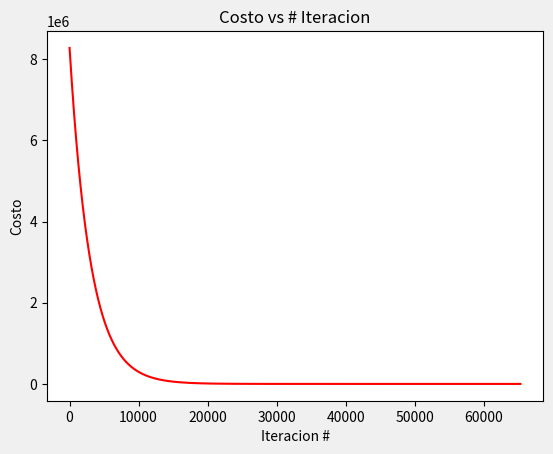

This figure's Python source:
import numpy as np
import random
import matplotlib.pyplot as plt

def calcular_costo(X, y, theta):
    m = y.size
    hipotesis = np.dot(X, theta.T)
    error = hipotesis - y
    costo = np.sum((hipotesis-y)**2) / m
    
    return costo, error

def gradient_descent(X, y, theta, alpha, iters, tolerancia = 1e-6):
    """
    Implementa el algoritmo de descenso de gradiente para regresión lineal multivariada.

    Args:
        X: Matriz con los datos de las caracteristicas.
        y: Matriz de datos de salida.
        theta: Vector de parámetros iniciales.
        alpha: Tasa de aprendizaje.
        iteraciones: Número de iteraciones.
        tolerancia: Tolerancia para la convergencia.

    Returns:
        theta: Vector theta con los pesos de la hipotesis.
        cost_array: Arreglo con los costos de cada iteracion.
        iters: Numero de iteraciones realizadas antes de finalizar el algoritmo.
    """
    
    cost_array = np.zeros(iters)
    m = y.size
    costo_ant = None

    for i in range(iters):

        costo_act, error = calcular_costo(X, y, theta)
        
        # Convergencia
        if costo_ant and abs(costo_ant-costo_act)<=tolerancia:
            print(f"Convergencia en iteracion {i}\n")
            iters = i
            break

        costo_ant = costo_act
        grad = np.dot(X.T, error)
        theta -= (alpha * (1/m) * grad)
        cost_array[i] = costo_act

    return theta, cost_array, iters

def plotChart(iterations, cost_num):
    fig, ax = plt.subplots()
    ax.plot(np.arange(iterations), cost_num, 'r')
    ax.set_xlabel('Iteracion #')
    ax.set_ylabel('Costo')
    ax.set_title('Costo vs # Iteracion')
    plt.style.use('fivethirtyeight')
    plt.show()

def generar_data(cant_puntos,w0,w1,w2):
    x = np.zeros(shape=(cant_puntos,2))
    y = np.zeros(shape=cant_puntos)

    for i in range(cant_puntos):
        x[i][0] = 1
        x[i][1] = i
        y[i] = w0 + w1*x[i][0] + w2*x[i][1]
    
    return x, y

def main():

    X_init, y = generar_data(1000, -10, 2,5)
    X = np.c_[np.ones(X_init.shape[0]), X_init]

    alpha = 0.0000000005
    iterations = 100000
    theta = np.zeros(X.shape[1])
    
    theta, lista_costos, iters = gradient_descent(X, y, theta, alpha, iterations)
    
    # Se redondean los valores obtenidos 
    w0 = round(theta[0],2)
    w1 = round(theta[1],2)
    w2 = round(theta[2],2)

    print("\nfuncion obtenida con el descenso de gradiente")
    print(f"f(x1,x2) = {w1} x1 + {w2} x2 + {w0}\n")
    
    plotChart(iters, lista_costos[0:iters])

    X_init = np.c_[np.ones(X_init.shape[0]), X_init]
    y_pred = theta.dot(X_init.T)

    # Calcular error de predicción
    errores = y_pred - y

    # Calcular RMSE
    rmse = np.sqrt(np.mean(errores**2))

    # Imprimir RMSE
    print(f"Error en la predicción\nRMSE: {rmse}")


if __name__ == "__main__":
    main()